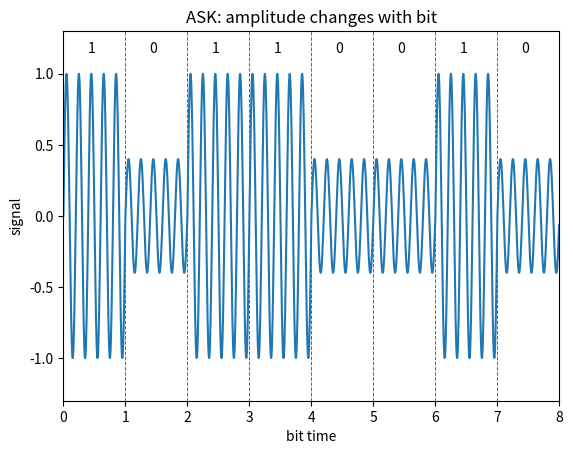
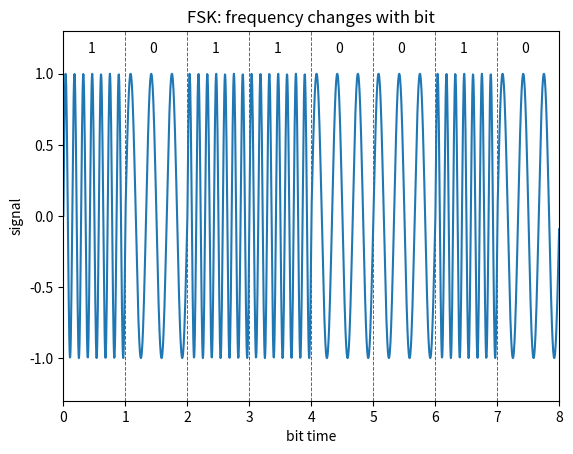
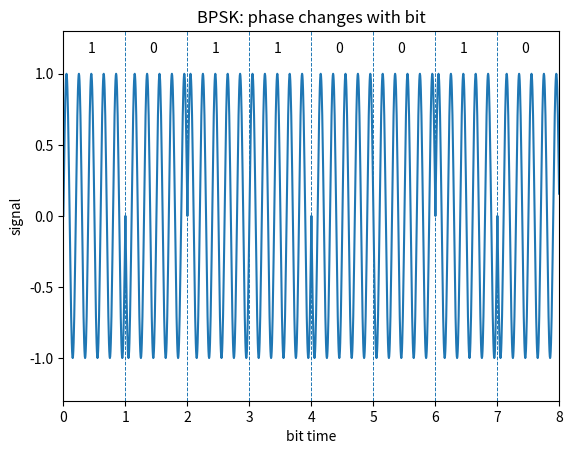

Write Python code to recreate these figures, in order.
import sys
import math
import numpy as np
import matplotlib.pyplot as plt

def bits_from_arg():
    if len(sys.argv) > 1:
        s = sys.argv[1].strip()
        return [1 if ch == "1" else 0 for ch in s]
    return [1, 0, 1, 1, 0, 0, 1, 0]

def generate_ask(bits, samples_per_bit=200, carrier_freq=5.0, a0=0.4, a1=1.0):
    t_all = []
    y_all = []
    for i, b in enumerate(bits):
        amp = a1 if b == 1 else a0
        t = np.linspace(i, i + 1, samples_per_bit, endpoint=False)
        y = amp * np.sin(2 * math.pi * carrier_freq * (t - i))
        t_all.append(t)
        y_all.append(y)
    return np.concatenate(t_all), np.concatenate(y_all)

def generate_fsk(bits, samples_per_bit=200, f0=3.0, f1=7.0, amp=1.0):
    t_all = []
    y_all = []
    for i, b in enumerate(bits):
        freq = f1 if b == 1 else f0
        t = np.linspace(i, i + 1, samples_per_bit, endpoint=False)
        y = amp * np.sin(2 * math.pi * freq * (t - i))
        t_all.append(t)
        y_all.append(y)
    return np.concatenate(t_all), np.concatenate(y_all)

def generate_bpsk(bits, samples_per_bit=200, carrier_freq=5.0, amp=1.0):
    t_all = []
    y_all = []
    for i, b in enumerate(bits):
        phase = 0 if b == 1 else math.pi
        t = np.linspace(i, i + 1, samples_per_bit, endpoint=False)
        y = amp * np.sin(2 * math.pi * carrier_freq * (t - i) + phase)
        t_all.append(t)
        y_all.append(y)
    return np.concatenate(t_all), np.concatenate(y_all)

def draw_bit_guides(bits, title):
    for i in range(len(bits) + 1):
        plt.axvline(i, linestyle='--', linewidth=0.7)
    for i, b in enumerate(bits):
        plt.text(i + 0.45, 1.15, str(b), ha='center')
    plt.ylim(-1.3, 1.3)
    plt.xlim(0, len(bits))
    plt.title(title)
    plt.xlabel('bit time')
    plt.ylabel('signal')

def main():
    bits = bits_from_arg()
    print("Bits:", "".join(str(b) for b in bits))

    t, y = generate_ask(bits)
    plt.figure()
    plt.plot(t, y)
    draw_bit_guides(bits, 'ASK: amplitude changes with bit')

    t, y = generate_fsk(bits)
    plt.figure()
    plt.plot(t, y)
    draw_bit_guides(bits, 'FSK: frequency changes with bit')

    t, y = generate_bpsk(bits)
    plt.figure()
    plt.plot(t, y)
    draw_bit_guides(bits, 'BPSK: phase changes with bit')

    plt.show()

if __name__ == "__main__":
    main()
